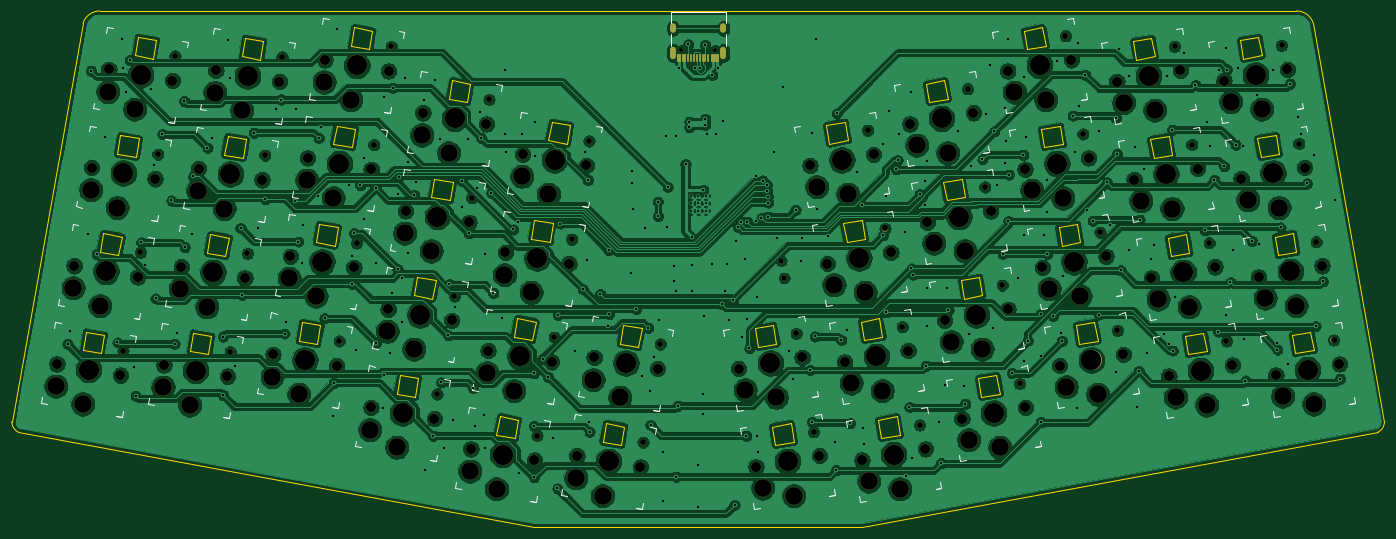
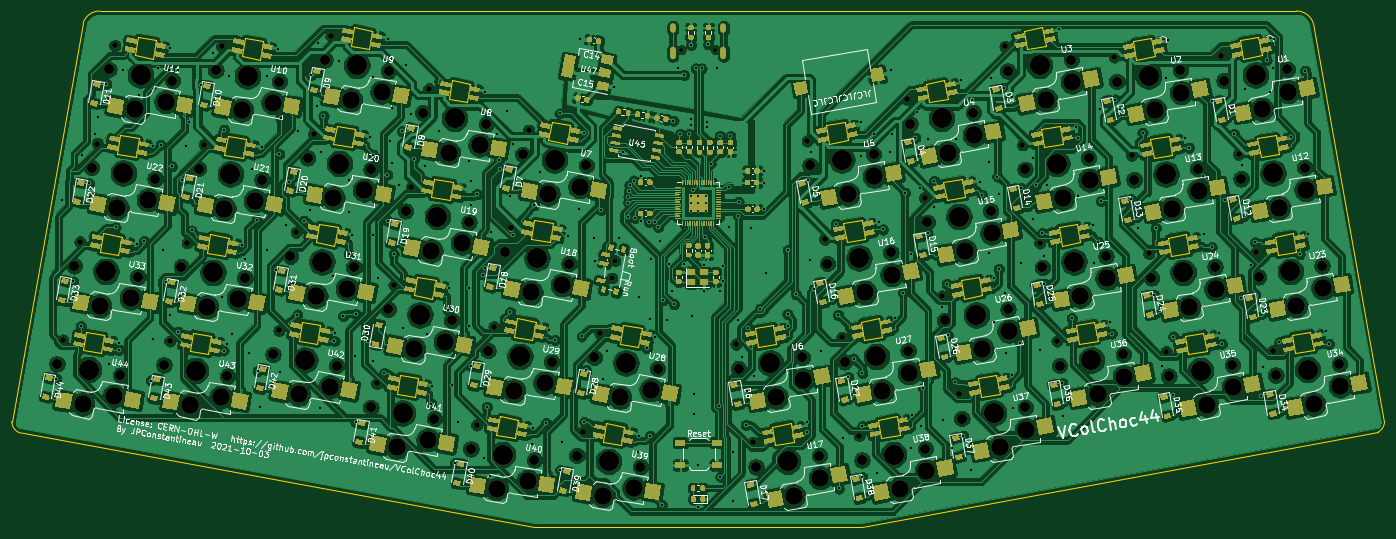
Circuit board: 11 layer files. Board 234.0 x 88.0 mm.
- bottom_copper: VColMX44-B_Cu.gbr (1417531 bytes)
- bottom_mask: VColMX44-B_Mask.gbr (102379 bytes)
- paste: VColMX44-B_Paste.gbr (94531 bytes)
- bottom_silk: VColMX44-B_SilkS.gbr (159168 bytes)
- outline: VColMX44-Edge_Cuts.gbr (10551 bytes)
- top_copper: VColMX44-F_Cu.gbr (768350 bytes)
- top_mask: VColMX44-F_Mask.gbr (9925 bytes)
- paste: VColMX44-F_Paste.gbr (944 bytes)
- top_silk: VColMX44-F_SilkS.gbr (21279 bytes)
- drill: VColMX44-NPTH.drl (4586 bytes)
- drill: VColMX44-PTH.drl (6524 bytes)

=== bottom_copper: VColMX44-B_Cu.gbr (1417531 bytes, source omitted) ===
=== bottom_mask: VColMX44-B_Mask.gbr (102379 bytes, source omitted) ===
=== paste: VColMX44-B_Paste.gbr (94531 bytes, source omitted) ===
=== bottom_silk: VColMX44-B_SilkS.gbr (159168 bytes, source omitted) ===
=== outline: VColMX44-Edge_Cuts.gbr (10551 bytes, source omitted) ===
=== top_copper: VColMX44-F_Cu.gbr (768350 bytes, source omitted) ===
=== top_mask: VColMX44-F_Mask.gbr (9925 bytes, source omitted) ===
=== paste: VColMX44-F_Paste.gbr ===
%TF.GenerationSoftware,KiCad,Pcbnew,(5.1.10)-1*%
%TF.CreationDate,2021-10-03T17:33:33-06:00*%
%TF.ProjectId,VColMX44,56436f6c-4d58-4343-942e-6b696361645f,rev?*%
%TF.SameCoordinates,Original*%
%TF.FileFunction,Paste,Top*%
%TF.FilePolarity,Positive*%
%FSLAX46Y46*%
G04 Gerber Fmt 4.6, Leading zero omitted, Abs format (unit mm)*
G04 Created by KiCad (PCBNEW (5.1.10)-1) date 2021-10-03 17:33:33*
%MOMM*%
%LPD*%
G01*
G04 APERTURE LIST*
%ADD10R,0.600000X1.450000*%
%ADD11R,0.300000X1.450000*%
G04 APERTURE END LIST*
D10*
%TO.C,J1*%
X146750000Y-68045000D03*
X147550000Y-68045000D03*
X152450000Y-68045000D03*
X153250000Y-68045000D03*
X153250000Y-68045000D03*
X152450000Y-68045000D03*
X147550000Y-68045000D03*
X146750000Y-68045000D03*
D11*
X151750000Y-68045000D03*
X151250000Y-68045000D03*
X150750000Y-68045000D03*
X149750000Y-68045000D03*
X149250000Y-68045000D03*
X148750000Y-68045000D03*
X148250000Y-68045000D03*
X150250000Y-68045000D03*
%TD*%
M02*

=== top_silk: VColMX44-F_SilkS.gbr (21279 bytes, source omitted) ===
=== drill: VColMX44-NPTH.drl ===
M48
; DRILL file {KiCad (5.1.10)-1} date 10/03/21 17:33:35
; FORMAT={-:-/ absolute / inch / decimal}
; #@! TF.CreationDate,2021-10-03T17:33:35-06:00
; #@! TF.GenerationSoftware,Kicad,Pcbnew,(5.1.10)-1
; #@! TF.FileFunction,NonPlated,1,2,NPTH
FMAT,2
INCH
T1C0.0256
T2C0.0354
T3C0.0390
T4C0.0670
T5C0.1181
T6C0.1350
%
G90
G05
T1
X5.7917Y-2.622
X6.0193Y-2.622
T2
X6.4632Y-4.0386
X6.4837Y-4.1549
T3
X2.0461Y-4.642
X2.1624Y-3.9828
X2.2786Y-3.3237
X2.3948Y-2.6646
X2.7645Y-4.6487
X2.8808Y-3.9896
X2.997Y-3.3305
X3.1132Y-2.6713
X3.4966Y-4.5779
X3.6128Y-3.9188
X3.7291Y-3.2597
X3.8453Y-2.6005
X4.1535Y-4.9336
X4.2697Y-4.2745
X4.3859Y-3.6154
X4.5022Y-2.9562
X4.8241Y-5.2117
X4.9403Y-4.5526
X5.0565Y-3.8935
X5.1727Y-3.2344
X5.5356Y-5.2573
X5.6519Y-4.5981
X6.564Y-4.5267
X6.6802Y-5.1859
X7.0431Y-3.163
X7.1593Y-3.8221
X7.2755Y-4.4812
X7.3917Y-5.1404
X7.7136Y-2.8849
X7.8299Y-3.544
X7.9461Y-4.2031
X8.0623Y-4.8622
X8.3705Y-2.5292
X8.4867Y-3.1883
X8.603Y-3.8474
X8.7192Y-4.5065
X9.1026Y-2.6
X9.2188Y-3.2591
X9.3351Y-3.9182
X9.4513Y-4.5773
X9.821Y-2.5932
X9.9372Y-3.2524
X10.0534Y-3.9115
X10.1697Y-4.5706
T4
X1.6018Y-4.7315
X1.718Y-4.0724
X1.8342Y-3.4133
X1.9505Y-2.7542
X2.0283Y-4.8067
X2.1445Y-4.1476
X2.2607Y-3.4885
X2.3202Y-4.7383
X2.3769Y-2.8294
X2.4364Y-4.0791
X2.5526Y-3.42
X2.6689Y-2.7609
X2.7467Y-4.8135
X2.8629Y-4.1543
X2.9791Y-3.4952
X3.0523Y-4.6675
X3.0953Y-2.8361
X3.1685Y-4.0083
X3.2847Y-3.3492
X3.4009Y-2.6901
X3.4788Y-4.7427
X3.595Y-4.0835
X3.7091Y-5.0231
X3.7112Y-3.4244
X3.8254Y-4.364
X3.8274Y-2.7653
X3.9416Y-3.7049
X4.0578Y-3.0458
X4.1356Y-5.0983
X4.2519Y-4.4392
X4.3681Y-3.7801
X4.3797Y-5.3013
X4.4843Y-3.121
X4.4959Y-4.6422
X4.6121Y-3.9831
X4.7284Y-3.3239
X4.8062Y-5.3765
X4.9224Y-4.7174
X5.0386Y-4.0583
X5.0913Y-5.3468
X5.1549Y-3.3991
X5.2075Y-4.6877
X5.5178Y-5.422
X5.634Y-4.7629
X6.177Y-4.7629
X6.2933Y-5.422
X6.6035Y-4.6877
X6.6562Y-3.3991
X6.7197Y-5.3468
X6.7724Y-4.0583
X6.8886Y-4.7174
X7.0048Y-5.3765
X7.0827Y-3.3239
X7.1989Y-3.9831
X7.3151Y-4.6422
X7.3267Y-3.121
X7.4313Y-5.3013
X7.4429Y-3.7801
X7.5592Y-4.4392
X7.6754Y-5.0983
X7.7532Y-3.0458
X7.8694Y-3.7049
X7.9836Y-2.7653
X7.9856Y-4.364
X8.0998Y-3.4244
X8.1019Y-5.0231
X8.216Y-4.0835
X8.3323Y-4.7427
X8.4101Y-2.6901
X8.5263Y-3.3492
X8.6425Y-4.0083
X8.7157Y-2.8361
X8.7588Y-4.6675
X8.8319Y-3.4952
X8.9481Y-4.1543
X9.0644Y-4.8135
X9.1422Y-2.7609
X9.2584Y-3.42
X9.3746Y-4.0791
X9.4341Y-2.8294
X9.4908Y-4.7383
X9.5503Y-3.4885
X9.6665Y-4.1476
X9.7827Y-4.8067
X9.8606Y-2.7542
X9.9768Y-3.4133
X10.093Y-4.0724
X10.2092Y-4.7315
T5
X1.5955Y-4.8803
X1.7118Y-4.2212
X1.7744Y-4.9998
X1.828Y-3.5621
X1.8906Y-4.3407
X1.9442Y-2.903
X2.0068Y-3.6816
X2.123Y-3.0224
X2.3139Y-4.8871
X2.4302Y-4.2279
X2.4928Y-5.0066
X2.5464Y-3.5688
X2.609Y-4.3474
X2.6626Y-2.9097
X2.7252Y-3.6883
X2.8414Y-3.0292
X3.046Y-4.8163
X3.1622Y-4.1572
X3.2248Y-4.9358
X3.2785Y-3.498
X3.3411Y-4.2766
X3.3947Y-2.8389
X3.4573Y-3.6175
X3.5735Y-2.9584
X3.7029Y-5.172
X3.8191Y-4.5128
X3.8817Y-5.2914
X3.9353Y-3.8537
X3.9979Y-4.6323
X4.0516Y-3.1946
X4.1142Y-3.9732
X4.2304Y-3.3141
X4.3735Y-5.4501
X4.4897Y-4.791
X4.5523Y-5.5696
X4.6059Y-4.1319
X4.6685Y-4.9105
X4.7221Y-3.4727
X4.7847Y-4.2514
X4.9009Y-3.5922
X5.085Y-5.4956
X5.2013Y-4.8365
X5.2639Y-5.6151
X5.3801Y-4.956
X6.2221Y-4.9049
X6.3383Y-5.564
X6.431Y-4.956
X6.5472Y-5.6151
X6.7012Y-3.5411
X6.8174Y-4.2002
X6.9101Y-3.5922
X6.9336Y-4.8593
X7.0263Y-4.2514
X7.0498Y-5.5185
X7.1425Y-4.9105
X7.2587Y-5.5696
X7.3717Y-3.263
X7.488Y-3.9221
X7.5806Y-3.3141
X7.6042Y-4.5812
X7.6969Y-3.9732
X7.7204Y-5.2403
X7.8131Y-4.6323
X7.9293Y-5.2914
X8.0286Y-2.9073
X8.1448Y-3.5664
X8.2375Y-2.9584
X8.2611Y-4.2255
X8.3537Y-3.6175
X8.3773Y-4.8847
X8.47Y-4.2766
X8.5862Y-4.9358
X8.7607Y-2.9781
X8.8769Y-3.6372
X8.9696Y-3.0292
X8.9932Y-4.2963
X9.0858Y-3.6883
X9.1094Y-4.9554
X9.2021Y-4.3474
X9.3183Y-5.0066
X9.4791Y-2.9713
X9.5953Y-3.6305
X9.688Y-3.0224
X9.7115Y-4.2896
X9.8042Y-3.6816
X9.8278Y-4.9487
X9.9204Y-4.3407
X10.0367Y-4.9998
T6
X1.815Y-4.7691
X1.9313Y-4.11
X2.0475Y-3.4509
X2.1637Y-2.7918
X2.5334Y-4.7759
X2.6497Y-4.1167
X2.7659Y-3.4576
X2.8821Y-2.7985
X3.2655Y-4.7051
X3.3817Y-4.0459
X3.498Y-3.3868
X3.6142Y-2.7277
X3.9224Y-5.0607
X4.0386Y-4.4016
X4.1548Y-3.7425
X4.2711Y-3.0834
X4.593Y-5.3389
X4.7092Y-4.6798
X4.8254Y-4.0207
X4.9416Y-3.3615
X5.3045Y-5.3844
X5.4207Y-4.7253
X6.3903Y-4.7253
X6.5065Y-5.3844
X6.8694Y-3.3615
X6.9856Y-4.0207
X7.1019Y-4.6798
X7.2181Y-5.3389
X7.54Y-3.0834
X7.6562Y-3.7425
X7.7724Y-4.4016
X7.8886Y-5.0607
X8.1969Y-2.7277
X8.3131Y-3.3868
X8.4293Y-4.0459
X8.5455Y-4.7051
X8.9289Y-2.7985
X9.0452Y-3.4576
X9.1614Y-4.1167
X9.2776Y-4.7759
X9.6473Y-2.7918
X9.7635Y-3.4509
X9.8798Y-4.11
X9.996Y-4.7691
T0
M30

=== drill: VColMX44-PTH.drl (6524 bytes, source omitted) ===
